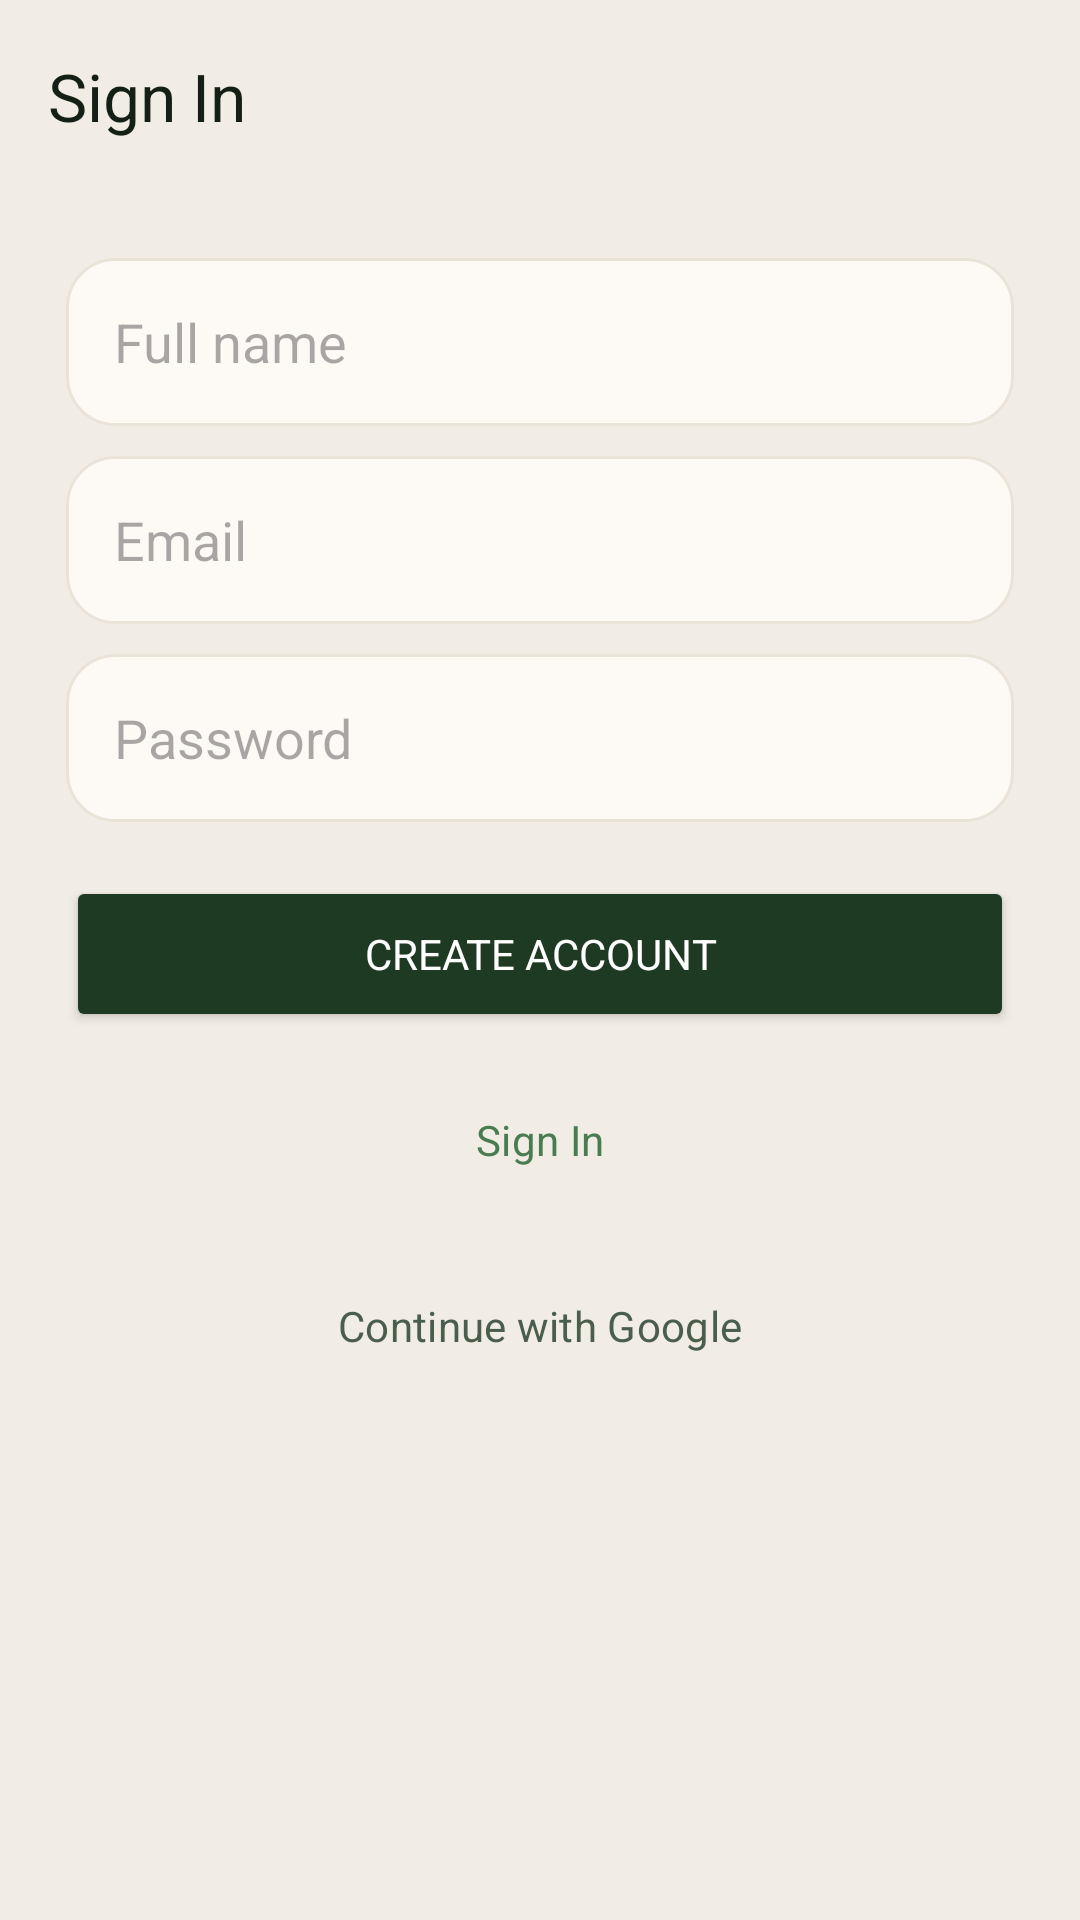

Produce the Android XML layout that renders to this screen, including the resource entries it uses.
<!-- AndroidManifest.xml: application theme Theme.ForagingApp -->
<!-- res/layout/activity_auth.xml -->
<?xml version="1.0" encoding="utf-8"?>
<androidx.coordinatorlayout.widget.CoordinatorLayout
    xmlns:android="http://schemas.android.com/apk/res/android"
    xmlns:app="http://schemas.android.com/apk/res-auto"
    android:layout_width="match_parent"
    android:layout_height="match_parent"
    android:background="@color/background">

    <com.google.android.material.appbar.MaterialToolbar
        android:id="@+id/toolbar"
        android:layout_width="match_parent"
        android:layout_height="?attr/actionBarSize"
        android:background="@color/background"
        app:title="Sign In"
        app:titleTextColor="@color/textPrimary"/>

    <ScrollView
        android:layout_width="match_parent"
        android:layout_height="match_parent"
        android:layout_marginTop="?attr/actionBarSize"
        android:padding="22dp">

        <LinearLayout
            android:layout_width="match_parent"
            android:layout_height="wrap_content"
            android:orientation="vertical">

            <EditText
                android:id="@+id/editName"
                android:layout_width="match_parent"
                android:layout_height="56dp"
                android:background="@drawable/row_bg"
                android:hint="Full name"
                android:inputType="textPersonName"
                android:paddingStart="16dp"
                android:paddingEnd="16dp"/>

            <EditText
                android:id="@+id/editEmail"
                android:layout_width="match_parent"
                android:layout_height="56dp"
                android:layout_marginTop="10dp"
                android:background="@drawable/row_bg"
                android:hint="Email"
                android:inputType="textEmailAddress"
                android:paddingStart="16dp"
                android:paddingEnd="16dp"/>

            <EditText
                android:id="@+id/editPassword"
                android:layout_width="match_parent"
                android:layout_height="56dp"
                android:layout_marginTop="10dp"
                android:background="@drawable/row_bg"
                android:hint="Password"
                android:inputType="textPassword"
                android:paddingStart="16dp"
                android:paddingEnd="16dp"/>

            <Button
                android:id="@+id/buttonRegister"
                android:layout_width="match_parent"
                android:layout_height="52dp"
                android:layout_marginTop="18dp"
                android:backgroundTint="@color/primary"
                android:text="Create Account"
                android:textColor="@color/textOnDark"
                app:cornerRadius="18dp"/>

            <Button
                android:id="@+id/buttonLogin"
                style="@style/Widget.Material3.Button.OutlinedButton"
                android:layout_width="match_parent"
                android:layout_height="52dp"
                android:layout_marginTop="10dp"
                android:text="Sign In"
                android:textColor="@color/leafGreen"
                app:cornerRadius="18dp"
                app:strokeColor="@color/leafGreen"/>

            <Button
                android:id="@+id/buttonGoogle"
                style="@style/Widget.Material3.Button.OutlinedButton"
                android:layout_width="match_parent"
                android:layout_height="52dp"
                android:layout_marginTop="10dp"
                android:text="Continue with Google"
                android:textColor="@color/textSecondary"
                app:cornerRadius="18dp"
                app:strokeColor="@color/border"/>
        </LinearLayout>
    </ScrollView>
</androidx.coordinatorlayout.widget.CoordinatorLayout>
<!-- resources referenced by this layout -->
<resources>
  <color name="background">#F2EDE4</color>
  <color name="border">#D8D2C8</color>
  <color name="leafGreen">#4A7C52</color>
  <color name="primary">#1E3A22</color>
  <color name="textOnDark">#FFFFFF</color>
  <color name="textPrimary">#141F16</color>
  <color name="textSecondary">#4A5E4C</color>
  <!-- drawable row_bg (drawable) -->
  <?xml version="1.0" encoding="utf-8"?>
  <shape xmlns:android="http://schemas.android.com/apk/res/android"
      android:shape="rectangle">
      <solid android:color="#FDFAF5"/>
      <corners android:radius="16dp"/>
      <stroke android:width="1dp" android:color="#EAE4D8"/>
  </shape>
  <style name="Theme.ForagingApp" parent="Theme.Material3.Light.NoActionBar">
          <item name="android:statusBarColor">@color/background</item>
          <item name="android:navigationBarColor">@color/background</item>
          <item name="android:windowBackground">@color/background</item>
          <item name="android:windowLightStatusBar">true</item>
          <item name="colorPrimary">@color/primary</item>
          <item name="colorOnPrimary">@color/textOnDark</item>
          <item name="colorSurface">@color/surface</item>
          <item name="colorSecondaryContainer">@color/mossGreen</item>
          <item name="android:fontFamily">sans-serif</item>
          <item name="materialButtonStyle">@style/Widget.ForagingApp.Button</item>
      </style>
  <color name="surface">#FAFAF6</color>
  <color name="mossGreen">#D4E0D5</color>
  <style name="Widget.ForagingApp.Button" parent="Widget.Material3.Button">
          <item name="android:letterSpacing">0.04</item>
          <item name="android:textAllCaps">false</item>
      </style>
</resources>
